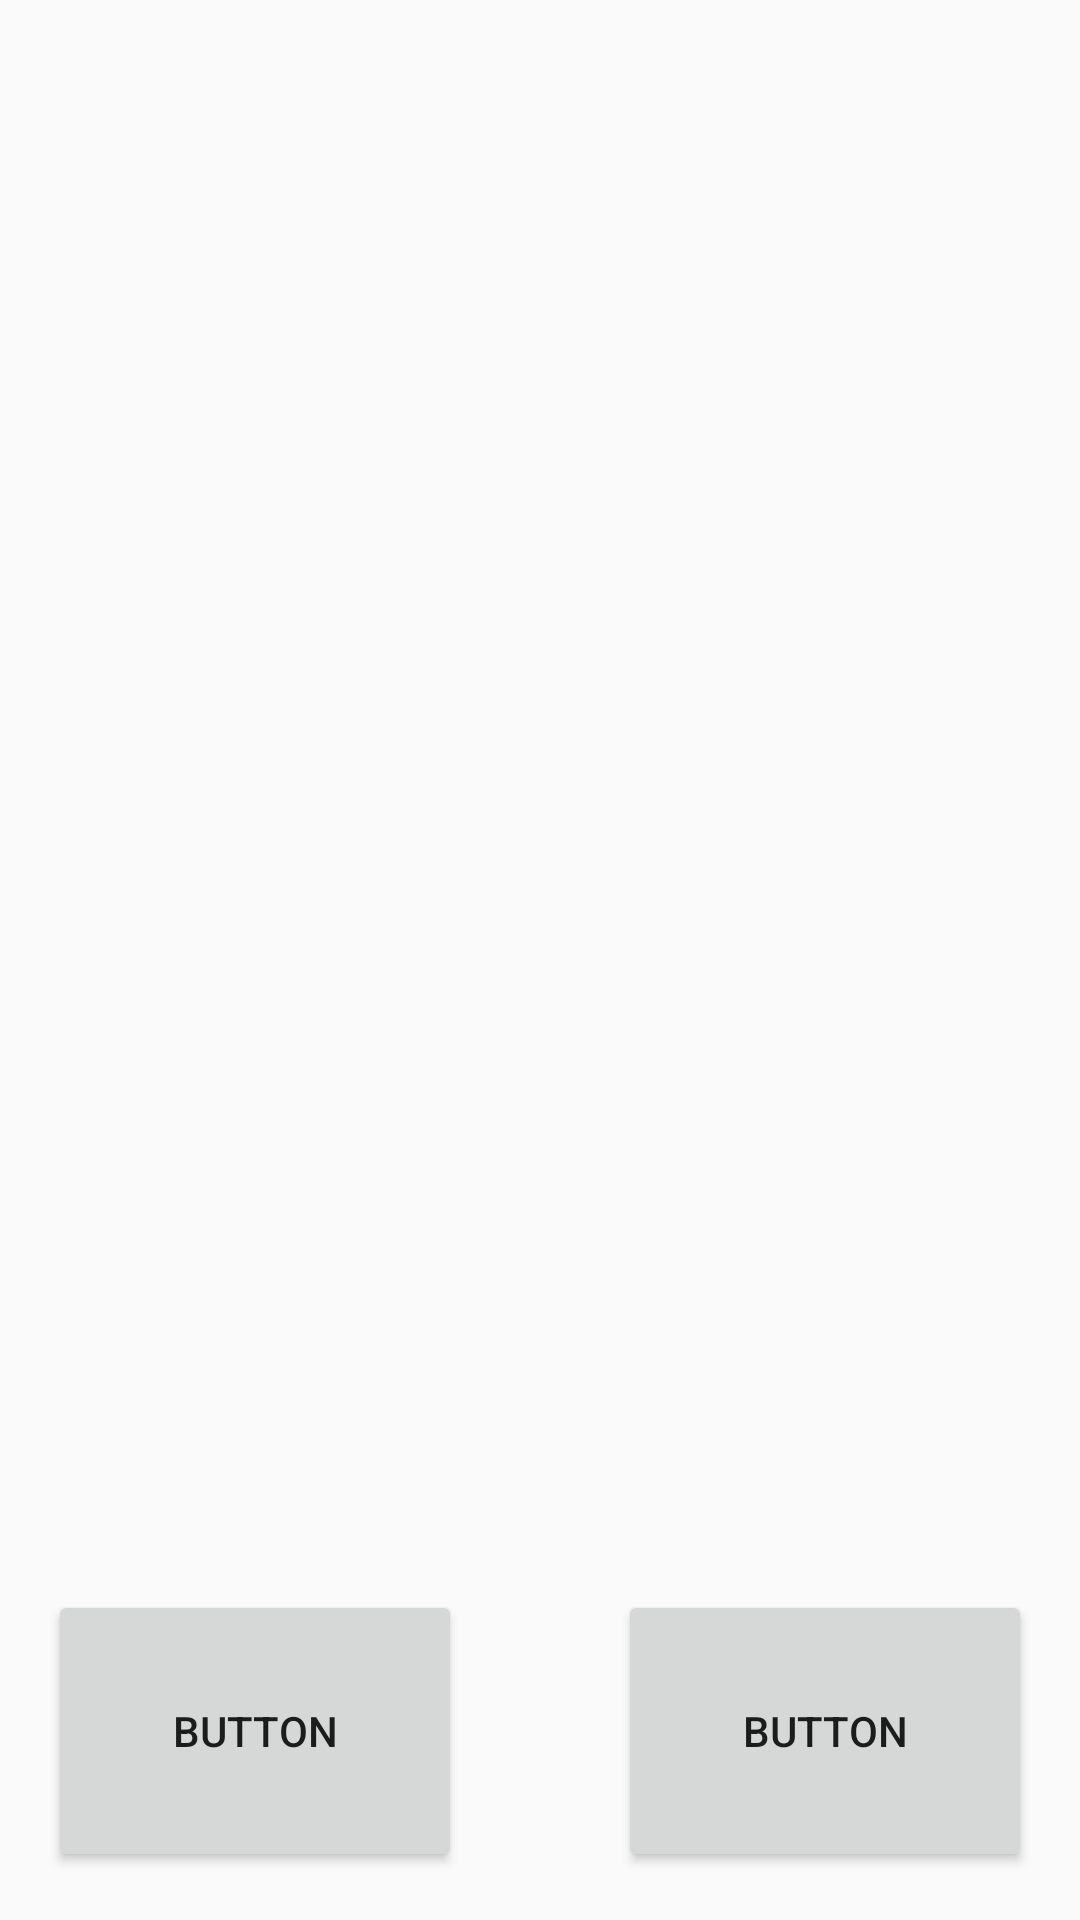

The Android layout XML behind this screen, and the referenced resources:
<!-- AndroidManifest.xml: application theme AppTheme -->
<!-- res/layout/activity_main.xml -->
<?xml version="1.0" encoding="utf-8"?>
<android.support.constraint.ConstraintLayout xmlns:android="http://schemas.android.com/apk/res/android"
    xmlns:app="http://schemas.android.com/apk/res-auto"
    xmlns:tools="http://schemas.android.com/tools"
    android:id="@+id/activity_main"
    android:layout_width="match_parent"
    android:layout_height="match_parent"
    tools:context="com.example.newlin.financialmanagement.MainActivity"
    tools:layout_editor_absoluteX="0dp"
    tools:layout_editor_absoluteY="81dp">

    <Button
        android:text="Button"
        android:layout_width="138dp"
        android:layout_height="94dp"
        tools:layout_editor_absoluteX="230dp"
        tools:layout_editor_absoluteY="401dp"
        android:id="@+id/ingresoButton"
        android:onClick= "ingresoClick"
        app:layout_constraintRight_toRightOf="@+id/activity_main"
        android:layout_marginRight="16dp"
        android:layout_marginEnd="16dp"
        tools:layout_constraintRight_creator="0"
        app:layout_constraintBottom_toBottomOf="@+id/activity_main"
        android:layout_marginBottom="16dp"
        tools:layout_constraintBottom_creator="0" />

    <Button
        android:text="Button"
        android:layout_width="138dp"
        android:layout_height="94dp"
        tools:layout_editor_absoluteX="16dp"
        tools:layout_editor_absoluteY="401dp"
        android:id="@+id/egresoButton"
        android:onClick = "egresoClick"
        app:layout_constraintLeft_toLeftOf="@+id/activity_main"
        android:layout_marginLeft="16dp"
        android:layout_marginStart="16dp"
        tools:layout_constraintLeft_creator="0"
        app:layout_constraintBottom_toBottomOf="@+id/activity_main"
        android:layout_marginBottom="16dp"
        tools:layout_constraintBottom_creator="0"
        />

</android.support.constraint.ConstraintLayout>
<!-- resources referenced by this layout -->
<resources>
  <style name="AppTheme" parent="Theme.AppCompat.Light.DarkActionBar">
          
          <item name="colorPrimary">@color/colorPrimary</item>
          <item name="colorPrimaryDark">@color/colorPrimaryDark</item>
          <item name="colorAccent">@color/colorAccent</item>
          <item name="windowActionBar">false</item>
          <item name="windowNoTitle">true</item>
      </style>
  <color name="colorPrimary">#009688</color>
  <color name="colorPrimaryDark">#00796B</color>
  <color name="colorAccent">#00BCD4</color>
</resources>
